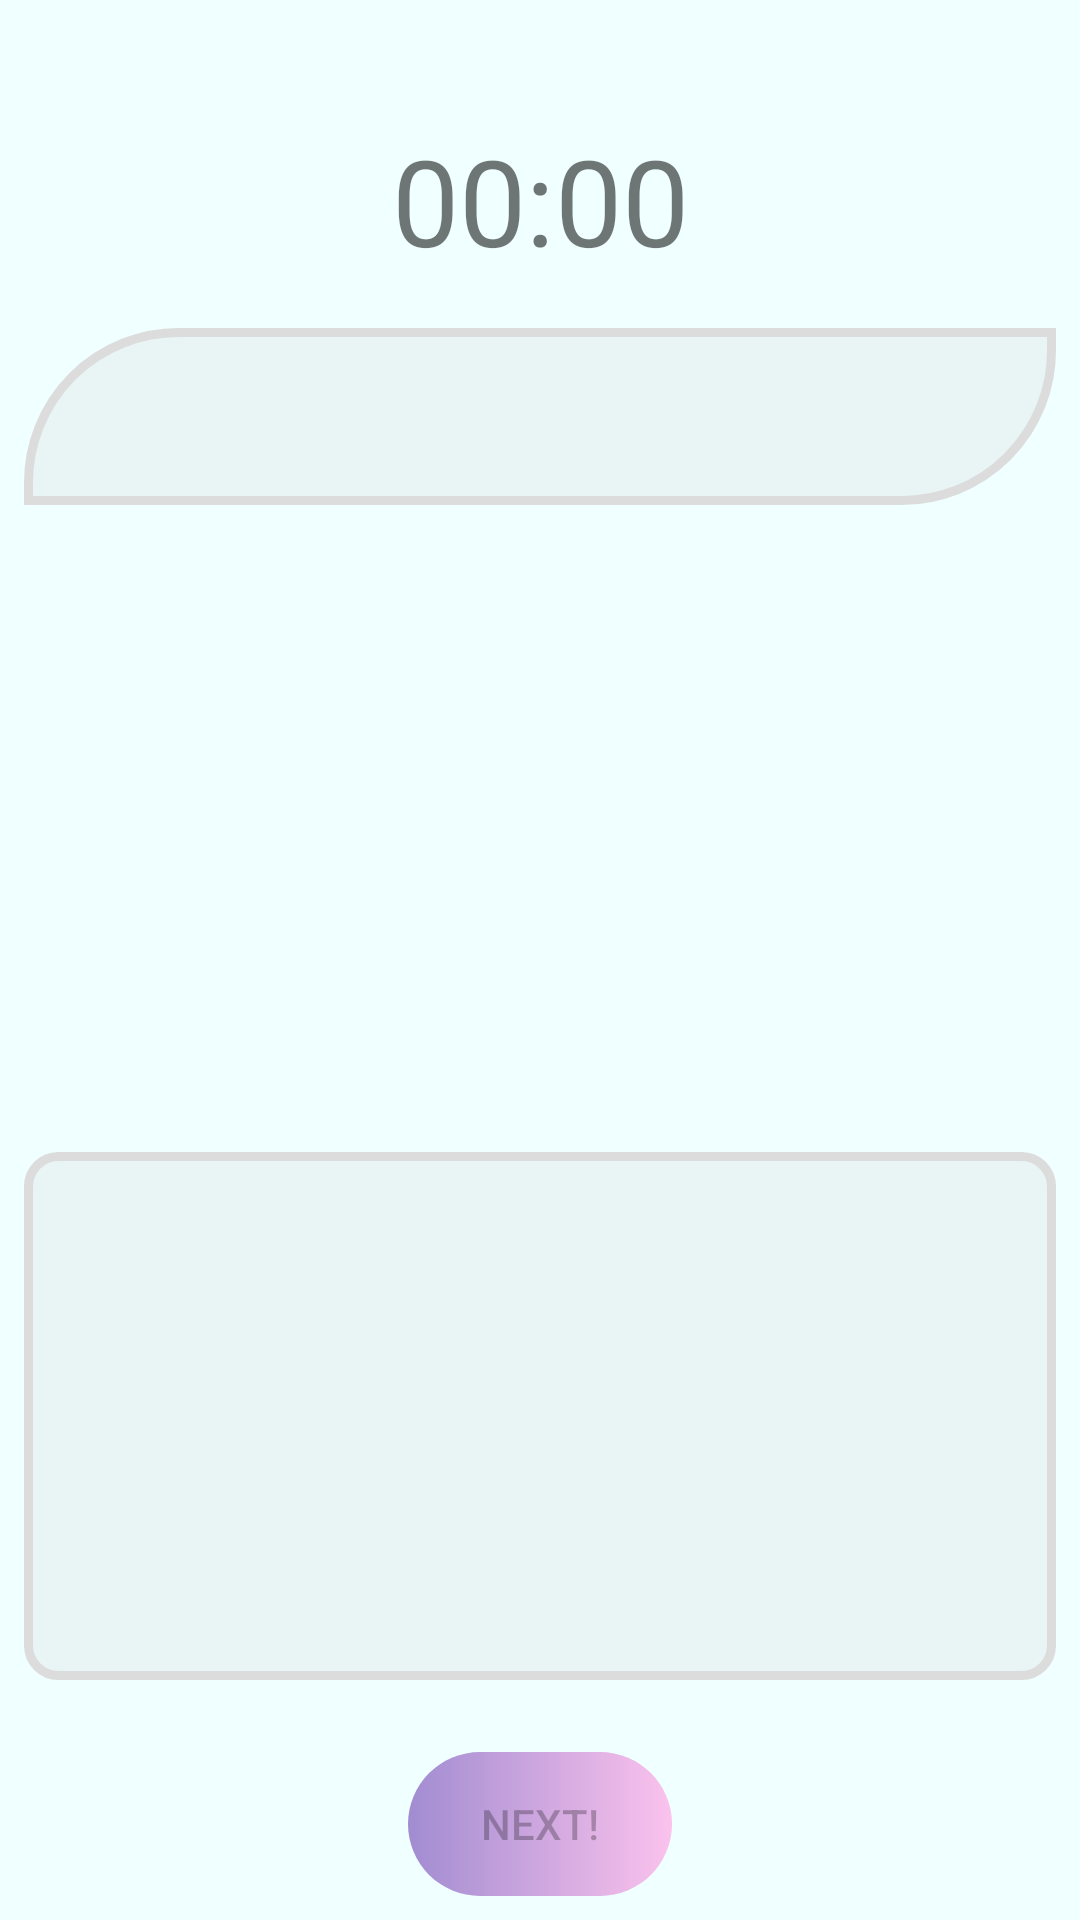

Android layout source for this screen:
<!-- AndroidManifest.xml: application theme Theme.HigengoKun -->
<!-- res/layout/activity_question.xml -->
<?xml version="1.0" encoding="utf-8"?>
<androidx.constraintlayout.widget.ConstraintLayout xmlns:android="http://schemas.android.com/apk/res/android"
    xmlns:app="http://schemas.android.com/apk/res-auto"
    xmlns:tools="http://schemas.android.com/tools"
    android:layout_width="match_parent"
    android:layout_height="match_parent"
    tools:context=".QuestionActivity">

    <ImageView
        android:id="@+id/ivResult"
        android:layout_width="240dp"
        android:layout_height="185dp"
        android:visibility="gone"
        app:layout_constraintBottom_toBottomOf="parent"
        app:layout_constraintEnd_toEndOf="parent"
        app:layout_constraintHorizontal_bias="0.497"
        app:layout_constraintStart_toStartOf="parent"
        app:layout_constraintTop_toTopOf="parent"
        app:srcCompat="@drawable/animal_quiz_neko_maru" />

    <TextView
        android:id="@+id/tvCount"
        android:layout_width="wrap_content"
        android:layout_height="wrap_content"
        android:layout_marginTop="40dp"
        android:text="@string/_00_00"
        android:textSize="40dp"
        app:layout_constraintEnd_toEndOf="parent"
        app:layout_constraintStart_toStartOf="parent"
        app:layout_constraintTop_toTopOf="parent" />

    <ScrollView
        android:id="@+id/scrollView"
        android:layout_width="match_parent"
        android:layout_height="0dp"
        android:layout_marginStart="8dp"
        android:layout_marginTop="16dp"
        android:layout_marginEnd="8dp"
        android:layout_marginBottom="16dp"
        app:layout_constraintBottom_toTopOf="@+id/lvansGroup"
        app:layout_constraintEnd_toEndOf="parent"
        app:layout_constraintHorizontal_bias="0.0"
        app:layout_constraintStart_toStartOf="parent"
        app:layout_constraintTop_toBottomOf="@+id/tvCount"
        app:layout_constraintVertical_bias="0.0">

        <TextView
            android:id="@+id/tvQuestion"
            android:layout_width="match_parent"
            android:layout_height="wrap_content"
            android:background="@drawable/question_frame"
            android:padding="16dp"
            android:textSize="20sp" />
    </ScrollView>

    <ListView
        android:id="@+id/lvansGroup"
        android:layout_width="match_parent"
        android:layout_height="0dp"
        android:layout_marginStart="8dp"
        android:layout_marginEnd="8dp"
        android:layout_marginBottom="24dp"
        android:background="@drawable/frame"
        app:layout_constraintBottom_toTopOf="@+id/btNext"
        app:layout_constraintEnd_toEndOf="parent"
        app:layout_constraintHorizontal_bias="0.0"
        app:layout_constraintStart_toStartOf="parent"
        app:layout_constraintTop_toTopOf="@+id/guideline5" />

    <Button
        android:id="@+id/btNext"
        android:layout_width="wrap_content"
        android:layout_height="wrap_content"
        android:layout_marginBottom="8dp"
        android:background="@drawable/circle_des"
        android:enabled="false"
        android:onClick="onClickNext"
        android:text="@string/bt_next"
        app:layout_constraintBottom_toBottomOf="parent"
        app:layout_constraintEnd_toEndOf="parent"
        app:layout_constraintStart_toStartOf="parent" />

    <androidx.constraintlayout.widget.Guideline
        android:id="@+id/guideline5"
        android:layout_width="wrap_content"
        android:layout_height="wrap_content"
        android:orientation="horizontal"
        app:layout_constraintGuide_percent="0.6" />

</androidx.constraintlayout.widget.ConstraintLayout>
<!-- resources referenced by this layout -->
<resources>
  <!-- drawable circle_des (drawable) -->
  <?xml version="1.0" encoding="utf-8"?>
  <shape android:shape="rectangle" xmlns:android="http://schemas.android.com/apk/res/android">
  
      <gradient android:startColor="#a18cd1" android:endColor="#fbc2ed" android:type="linear"/>
      <corners android:radius="999dp"/>
  </shape>
  <!-- drawable frame (drawable) -->
  <?xml version="1.0" encoding="utf-8"?>
  <shape android:shape="rectangle"
      xmlns:android="http://schemas.android.com/apk/res/android">
  
      <stroke android:color="#dcdcdc" android:width="3dp"/>
      <solid android:color="@color/lightgray_25"/>
  
      <corners android:radius="10dp"/>
  
  </shape>
  <!-- drawable question_frame (drawable) -->
  <?xml version="1.0" encoding="utf-8"?>
  <shape android:shape="rectangle" xmlns:android="http://schemas.android.com/apk/res/android">
  
      <solid android:color="@color/lightgray_25"/>
      <corners android:topLeftRadius="50dp" android:bottomRightRadius="50dp"/>
      <stroke android:color="#dcdcdc" android:width="3dp"/>
  </shape>
  <string name="_00_00">00:00</string>
  <string name="bt_next">next!</string>
  <style name="Theme.HigengoKun" parent="Theme.AppCompat.Light">
          
          <item name="colorPrimary">#87cefa</item>
          <item name="colorPrimaryVariant">#87cefa</item>
          <item name="colorOnPrimary">@color/white</item>
          <item name="android:colorBackground">@color/azure</item>
          
          <item name="colorSecondary">@color/teal_200</item>
          <item name="colorSecondaryVariant">@color/teal_700</item>
          <item name="colorOnSecondary">@color/black</item>
          
          <item name="android:statusBarColor" tools:targetApi="l">?attr/colorPrimaryVariant</item>
          
      </style>
  <color name="lightgray_25">#40d3d3d3</color>
  <color name="white">#FFFFFFFF</color>
  <color name="azure">#f0ffff</color>
  <color name="teal_200">#FF03DAC5</color>
  <color name="teal_700">#FF018786</color>
  <color name="black">#FF000000</color>
</resources>
